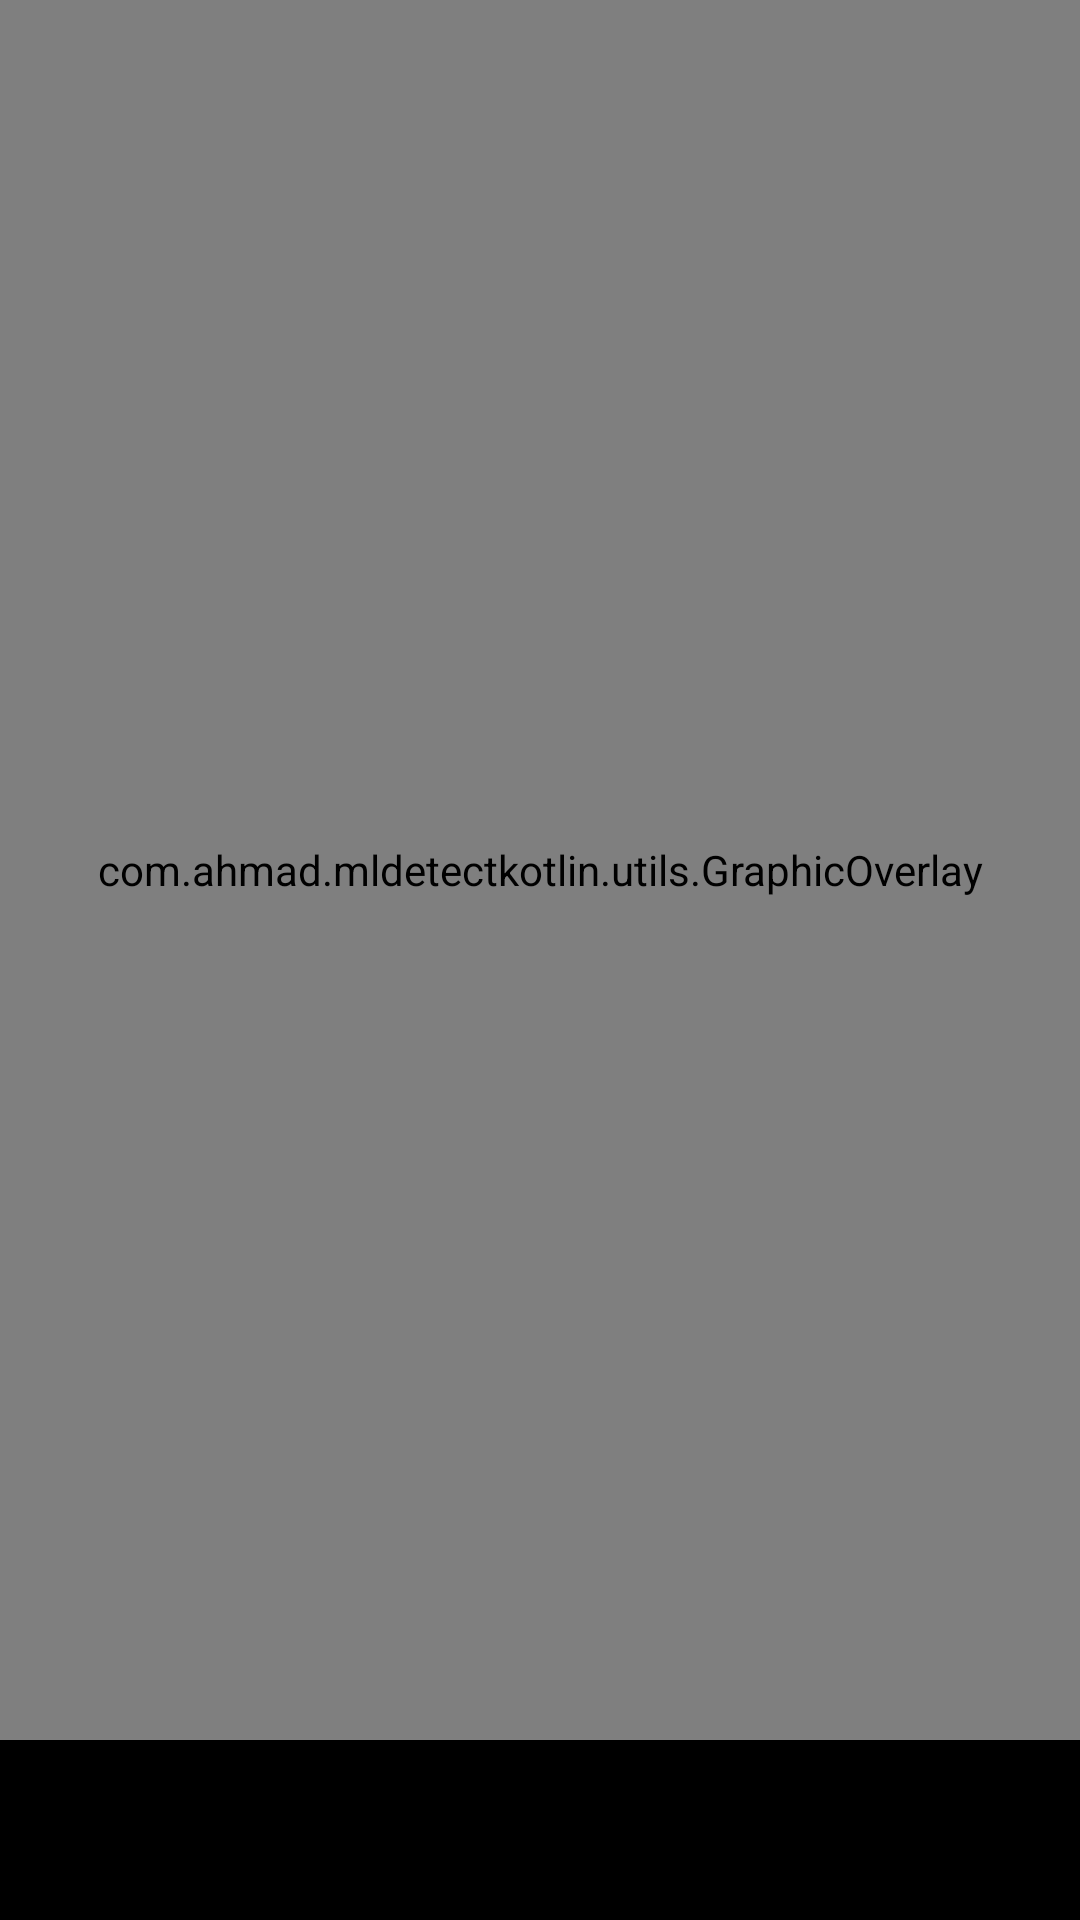

Here is an Android app screen rendered from its layout file. Give the layout XML and the strings, colors and styles it references.
<!-- AndroidManifest.xml: application theme Theme.MlDetectKotlin -->
<!-- res/layout/activity_main.xml -->
<?xml version="1.0" encoding="utf-8"?>
<androidx.constraintlayout.widget.ConstraintLayout xmlns:android="http://schemas.android.com/apk/res/android"
    xmlns:app="http://schemas.android.com/apk/res-auto"
    xmlns:tools="http://schemas.android.com/tools"
    android:layout_width="match_parent"
    android:layout_height="match_parent"
    tools:context=".activities.MainActivity">
    <androidx.camera.view.PreviewView
        android:id="@+id/preview_view"
        android:layout_width="match_parent"
        android:layout_height="0dp"
        app:layout_constraintTop_toTopOf="parent"
        app:layout_constraintBottom_toTopOf="@+id/control"/>

    <com.ahmad.mldetectkotlin.utils.GraphicOverlay
        android:id="@+id/graphic_overlay"
        android:layout_width="0dp"
        android:layout_height="0dp"
        app:layout_constraintLeft_toLeftOf="@id/preview_view"
        app:layout_constraintRight_toRightOf="@id/preview_view"
        app:layout_constraintTop_toTopOf="@id/preview_view"
        app:layout_constraintBottom_toBottomOf="@id/preview_view"/>

    <LinearLayout
        android:id="@id/control"
        android:layout_width="match_parent"
        android:layout_height="60dp"
        app:layout_constraintBottom_toBottomOf="parent"
        android:background="#000"
        android:orientation="horizontal">

        <ToggleButton
            android:id="@+id/facing_switch"
            android:layout_width="48dp"
            android:layout_height="48dp"
            android:layout_gravity="center_vertical"
            android:background="@layout/toggle_style"
            android:checked="false"
            android:textOff=""
            android:textOn=""/>
        <Spinner
            android:id="@+id/spinner"
            android:layout_width="0dp"
            android:layout_weight="1"
            android:layout_height="wrap_content"
            android:layout_gravity="center"/>

    </LinearLayout>
</androidx.constraintlayout.widget.ConstraintLayout>
<!-- resources referenced by this layout -->
<resources>
  <style name="Theme.MlDetectKotlin" parent="Theme.MaterialComponents.DayNight.DarkActionBar">
          
          <item name="colorPrimary">@color/purple_500</item>
          <item name="colorPrimaryVariant">@color/purple_700</item>
          <item name="colorOnPrimary">@color/white</item>
          
          <item name="colorSecondary">@color/teal_200</item>
          <item name="colorSecondaryVariant">@color/teal_700</item>
          <item name="colorOnSecondary">@color/black</item>
          
          <item name="android:statusBarColor" tools:targetApi="l">?attr/colorPrimaryVariant</item>
          
      </style>
  <!-- not gathered from this repository: default colours our renderer supplied (Android Studio template values) -->
  <color name="purple_500">#FF6200EE</color>
  <color name="purple_700">#FF3700B3</color>
  <color name="teal_200">#FF03DAC5</color>
  <color name="teal_700">#FF018786</color>
  <color name="black">#FF000000</color>
  <color name="white">#FFFFFFFF</color>
</resources>
